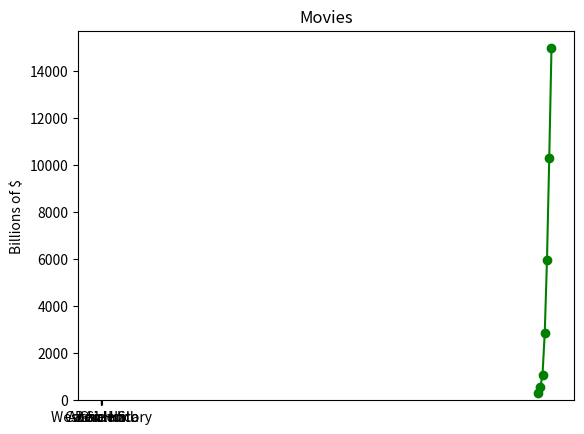

Write the Python code that produced this figure.
from matplotlib import pyplot as plt

years = [1950, 1960, 1970, 1980, 1990, 2000, 2010]
gdp = [300.2, 545.3, 1075.9, 2862.5, 5979.6, 10289.7, 14958.3]

plt.plot(years, gdp, color='green', marker='o', linestyle='solid')

plt.title("Nominal GDP")

plt.ylabel("Billions of $")

plt.show()

movies = ["Annie Hall", "Ben Hur", "Casablanca", "Ghandi", "West Side Story"]
num_oscars = [5, 11, 3, 8, 10]

xs = [i + 0.1 for i, _ in enumerate(movies)]

plt.bar(xs, num_oscars)

plt.title("Movies")

plt.xticks([i + 0.5 for i, _ in enumerate(movies)], movies)

plt.show()